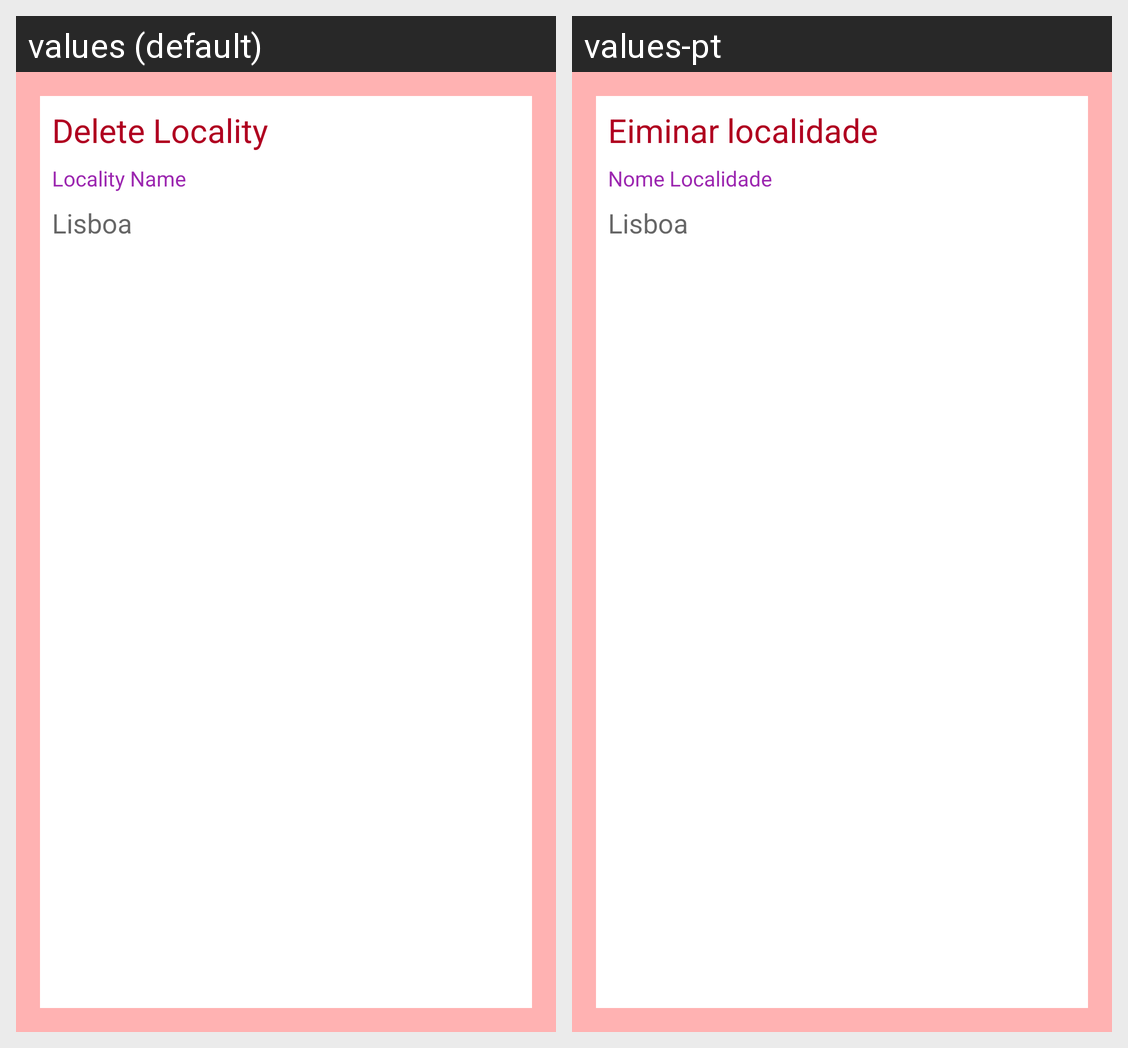

Translations of the strings shown on this Android screen, per locale in the grid:
Android screen res/layout/fragment_eliminar_localidade.xml rendered under 2 locales, left to right: values (default), values-pt. Device: Nexus 5 (rendered at 1080×1920; each locale shown at half size, 540×960, under a caption strip naming it); theme Theme.TrabFinal2022ProgAvanc.
Strings drawn on this screen, with the default value and each locale's value (text and hints the layout hard-codes, and strings that could not be matched under every locale, appear in the picture but are not listed):

DeleteLocality
  values: Delete Locality
  values-pt: Eiminar localidade

LocalityName
  values: Locality Name
  values-pt: Nome Localidade
